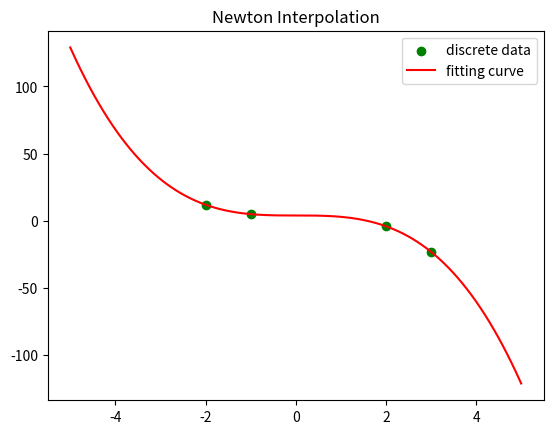

Recreate this plot in Python.
#!/usr/bin/python3
# -*- coding: utf-8 -*-
# [redacted]
# @Time      : 2018/12/6 10:38
# @Desc      : 用牛顿插值法拟合经过给定点的曲线

#  x0 | y0
#  x1 | y1  y10
#  x2 | y2  y21   y210

import matplotlib.pyplot as plt
import numpy as np


def newton_interpolate(x, y):
    """
    :param x: 点集的x坐标集x[]
    :param y: 点集的y坐标集y[]
    :return: 拟合出的曲线系数列表coe[]
    """

    n = len(x)
    mat = np.zeros((n, n), dtype=float)

    # 将矩阵的第一列元素分别赋值为y[i]
    for i in range(n):
        mat[i][0] = y[i]

    for i in range(1, n):  # 对于第1~n-1列
        for j in range(i, n):  # 每列从上到下填入各差商值，即从三角形的斜边到直角边
            mat[j][i] = (mat[j][i - 1] - mat[j - 1][i - 1]) / (x[j] - x[j - i])

    # 输出对角线系数
    coe = []
    for i in range(n):
        coe.append(mat[i][i])

    return coe


def draw(x, y, coe):
    # 画图
    plt.title("Newton Interpolation")
    plt.scatter(x, y, label="discrete data", color='green')
    ltx = np.linspace(-5, 5, 300)
    lty = [coe[0] + coe[1] * (xi - x[0]) + coe[2] * (xi - x[0]) * (xi - x[1])
           + coe[3] * (xi - x[0]) * (xi - x[1]) * (xi - x[2])
           for xi in ltx]
    plt.plot(ltx, lty, label="fitting curve", color='red')
    plt.legend(loc="upper right")
    plt.show()


if __name__ == '__main__':
    # 设置拟合数据,求三次牛顿多项式
    x = [3, 2, -1, -2]
    y = [-23, -4, 5, 12]
    coe = newton_interpolate(x, y)
    print("拟合曲线的系数(b0~bn-1)：\n", coe)
    draw(x, y, coe)
